5-way image classification set "trunk" from GitHub (krishnaarjun/ropesi); label vocabulary: garb, hands, paper, rock, scissors.

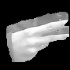
Label: scissors

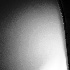
Label: garb

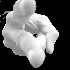
Label: hands

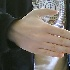
Label: paper

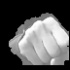
Label: rock

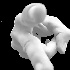
Label: hands
